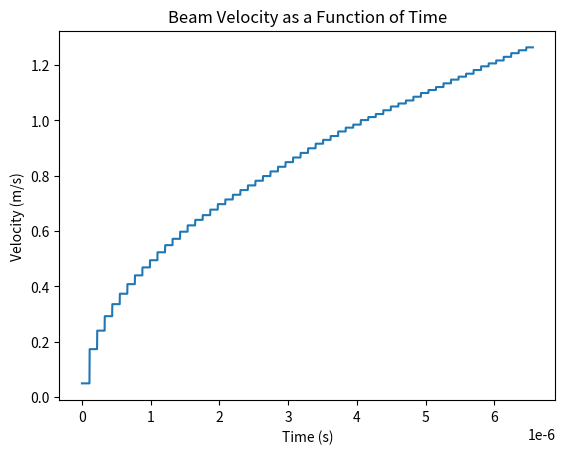
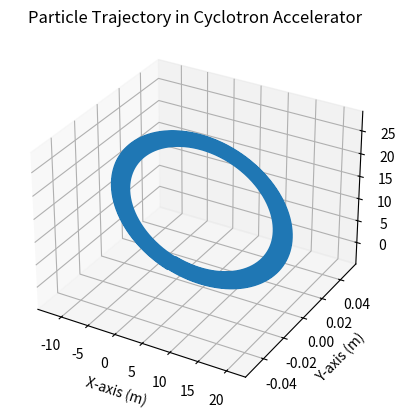
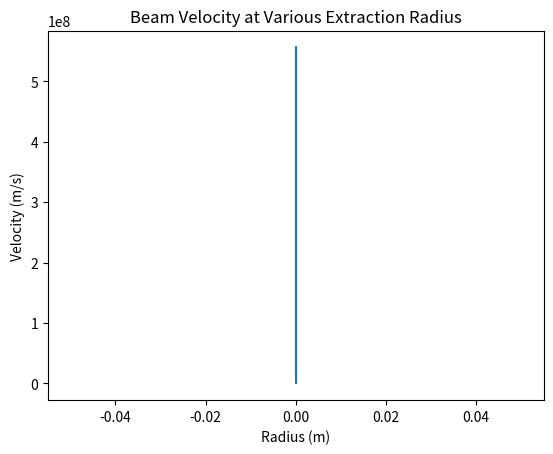

Write the Python code that produced these figures, in order.
import numpy as np
import math as math 
from cmath import sqrt
import matplotlib.pyplot as plt
from mpl_toolkits.mplot3d import Axes3D
from decimal import Decimal

c = 3.0E08
b = [0.0, 0.0, -.3]
bmag = np.linalg.norm(b)

class Particle: 
    def __init__(self, pos, vel, mass, charge):


        self.pos = pos
        self.vel = vel
        self.mass = mass
        self.charge = charge

    def gamma_factor(self):
        vel_mag = np.linalg.norm(np.array(self.vel))
        gamma = 1.0/ (sqrt(1 - (vel_mag/c)**2))
        return gamma

    def radius(self,b):
        b =  np.linalg.norm(b)
        speed = np.linalg.norm(self.vel)
        radius = speed * self.mass / (self.charge * b)
        return radius

    @property
    def period(self):
        field = np.linalg.norm(b)* self.gamma_factor()
        period = 2.0 * math.pi * self.mass /( field * self.charge )
        return period

    @period.setter
    def period(self,mass,charge):
        self.mass = mass
        self.charge = charge
        self.vel





# choose a proton as the particle, describe in 3 Dimension 
proton = Particle([0.00, 0.0, 0.0], [0.05*c, 0.0, 0.0], 1.67E-27, +1.60E-19)

#print proton.period
gap_size = .5 * 0.104375 #proton.radius(b) = 0.104375 for B = -1.5 T

print(proton.radius(b))
print(proton.period)


###############################################################################
#  
#   i determines which time-step are we on. For example if RK4 is in iteration of 
#	i = 200, then t = 200*h = half_a_period
#
###############################################################################


def E_field(particle,i): 
    V_0 = 1.5625e27 #Value that gives E = 2.5E8 when cos() = 1
    T = 4.37204977625e-08
    n = 400
    h = 4.37204977625e-08 / n
    t = np.zeros([60033])
    t[i] = i * h
    ang_frequency = ( 2 * math.pi)/ particle.period
    V = V_0 * np.cos(ang_frequency * t[i] )

    E = [V * 1.6e-19, 0 , 0] #Volts/meter

    return E


###################################################################################
#	Given position and velocity, the function returns acceleration as an array in 3D
#	The magnetic field is applied where x > 0 or  x < - gap_size
#	The electric field is applied where x < 0 and x > - gap_size
###################################################################################

jumps =0
jumps_max = 1000
count = 0

def a( q_over_m, r, v , i):
    global count, jumps                # if you use the global statement, the variable will become available
    if jumps >= jumps_max:			# "outside" the scope of the function, effectively becoming a global variable
        # No acceleration
        a = 0.0
    elif r[0] >= 0 or r[0] <= -gap_size:
        a = np.cross(v, b)
        a = a * q_over_m
        if count:
            jumps += 1
            velo[jumps] = np.linalg.norm(v)
            count = 0
    else:
        a = np.array(E_field(proton,i))
        a = a * q_over_m
        if r[1] > 0:
            a = a
        count += 1
    return a


###############################################################################
#  
#    Solving Equations of Motions Using RK4
#
###############################################################################



# initializes array that will hold the velocity of particle 
# each time it gains velocity (crosses gap)
velo = np.zeros((jumps_max + 1,))
velo[0] = np.linalg.norm(proton.vel)


def rk4(particle, iterations, desired_value):

    RK4_pos = []
    RK4_vel = []


    n = 400
    h = 4.37204977625e-08 / n #initial period
    q_over_m = 1.6e-19 / 1.67E-27

    p0 = np.array(particle.pos)
    v0 = np.array(particle.vel)
    for i in range(iterations):
        #vel_mag = np.linalg.norm(np.array(particle.vel))
        #comment the following block to neglect relativistic effects
        #print 'gamma is', gamma
        particle.mass =  1.67E-27 #this is important otherwise gives wrong mass update
        particle.mass = particle.gamma_factor()*particle.mass
        #print 'new period is', particle.period
        #print 'new mass is',particle.mass
        #print 'particle velocity is', vel_mag/c *100, 'percent the speed of light'

        p1 = p0
        v1 = np.array(particle.vel)
        a1 = h * a( q_over_m, p1, np.array(particle.vel) , i )
        v1 = h * v1

        p2 = p0 + (v1 * 0.5)
        v2 = np.array(particle.vel) + (a1 * 0.5)
        a2 = h * a( q_over_m, p2, v2 , i)
        v2 = h * v2

        p3 = p0 + (v2 * 0.5)
        v3 = np.array(particle.vel) + (a2 * 0.5)
        a3 = h * a( q_over_m, p3, v3 , i)
        v3 = h * v3

        p4 = p0 + v3
        v4 = np.array(particle.vel) + a3
        a4 = h * a( q_over_m, p4, v4, i )
        v4 = h * v4

        particle.vel = np.array(particle.vel) + (a1 + 2.0 * (a2 + a3) + a4) / 6.0
        p0 = p0 + (v1 + 2.0 * (v2 + v3) + v4) / 6.0

        i += 1

        if desired_value == 'velocity':
            vel_mag = np.linalg.norm(np.array(particle.vel))
            RK4_vel.append(vel_mag)
            value = RK4_vel
        elif desired_value == 'position':
            RK4_pos.append(p0)
            value = RK4_pos


    return value


#######################################################################################
#  
#    Since this program graphs many figures, it is more convenient and efficient
#		to create a plot function. 
#		This function can accomodate 2D and 3D plots, note the first argument
#		must be a 3 element list, whose entries are labels for x,y,z coordinates, respectively.
#
#########################################################################################

def plot(coord_labels, title, dimension, x, y, z = 0):

    fig = plt.figure()

    if dimension == '2d':
        ax = fig.add_subplot(1,1,1)
        ax.plot(x, y )
    elif dimension == '3d':
        ax = fig.add_subplot(111,projection = dimension)
        ax.plot3D(x, z, y)
        ax.set_zlabel(coord_labels[2])

    ax.set_xlabel(coord_labels[0])
    ax.set_ylabel(coord_labels[1])
    ax.set_title(title)




###############################################################################
#  
#    Plotting Trajectory of Particle
#
###############################################################################


def position_plot(particle):
    x = []
    y = []
    z = []

    x.append(particle.pos[0])
    y.append(particle.pos[1])
    z.append(particle.pos[2])

    results = rk4(proton , 40032 ,'position')

    for i in results:
        x.append(i[0])
        y.append(i[1])
        z.append(i[2])


    coordlabel = ["X-axis (m)","Y-axis (m)","Z-axis (m)"]
    plot(coordlabel, "Particle Trajectory in Cyclotron Accelerator", '3d', x,y,z)



###############################################################################
#  
#    velocity	vs. time plot
#
###############################################################################


def velocity_plot(particle):
    n = 400
    h = 4.37204977625e-08 / n

    v = rk4(proton , 60032 ,'velocity')
    t = np.linspace(0, len(v) * h, len(v))
    speed_of_light_percentage = np.array(v)/c


    coordlabel = ["Time (s)","Velocity (m/s)","Z-axis (m)"]
    plot(coordlabel, "Beam Velocity as a Function of Time", '2d', t,speed_of_light_percentage)


    #prints final velocity
    final_velo = velo[len(velo) - 1]
    print("final velocity is" ,final_velo/c)

    #prints final time
    final_t = t[len(velo) - 1]
    print("final time is" ,final_t)

###############################################################################
#  
#    velocity vs radius
#
###############################################################################


def vel_rad_plot(particle):


    radius = np.zeros((len(velo),))

    for item in range(1, len(velo)+1):
        radius[item-1] = velo[item-1] * particle.mass / (particle.charge * bmag)

    coordlabel = ["Radius (m)","Velocity (m/s)","Z-axis (m)"]
    plot(coordlabel, "Beam Velocity at Various Extraction Radius", '2d', radius,velo)



velocity_plot(proton)
jumps = 0
position_plot(proton)
print(rk4(proton , 40032 ,'position')[10])
vel_rad_plot(proton)
plt.show()



